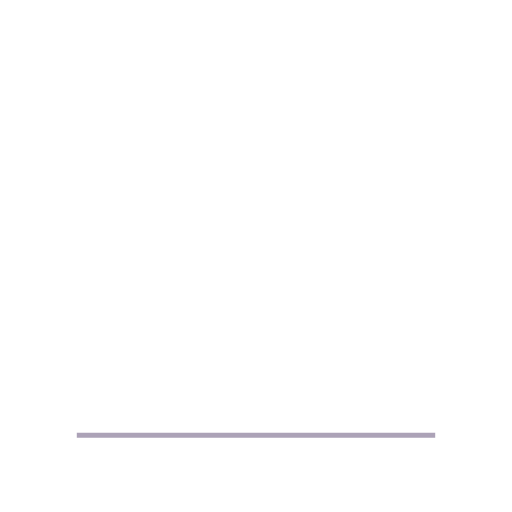
t = 0.00 s
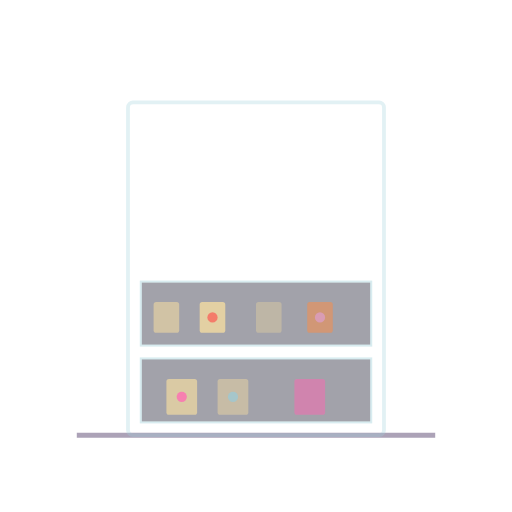
t = 0.94 s
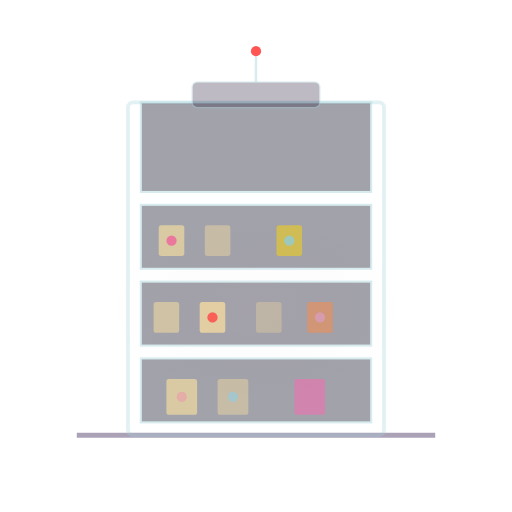
t = 2.00 s
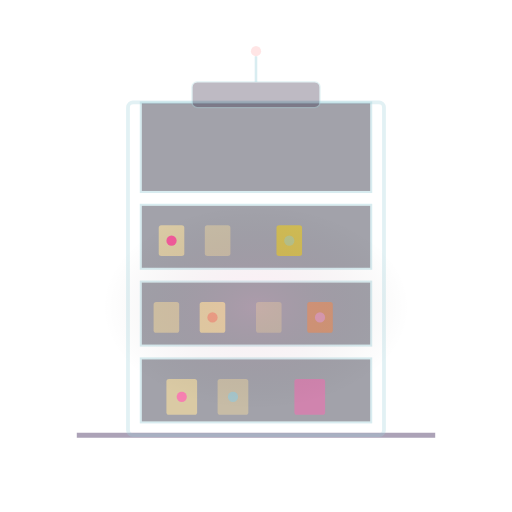
t = 2.93 s
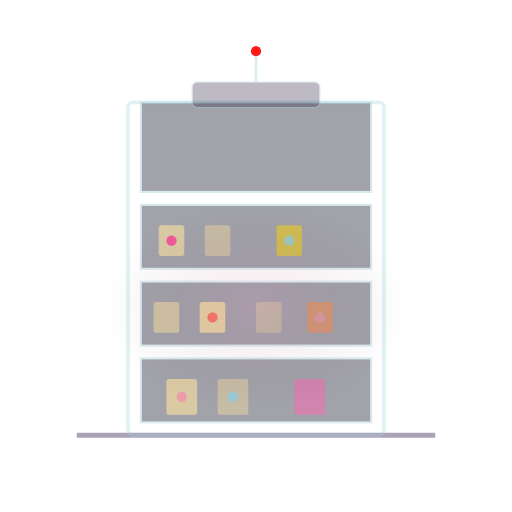
t = 3.68 s
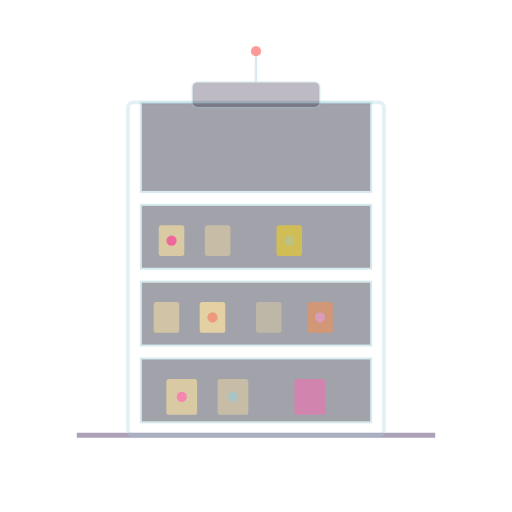
t = 4.80 s

The animated SVG that drew these frames (rendered in a browser with its animation timeline set to each time). Animation: 13 SMIL elements (animate=13); one cycle of 4.80 s, repeats indefinitely.

<svg xmlns="http://www.w3.org/2000/svg" viewBox="0 0 200 200" fill="none">
  <!-- ローディングアニメーション: 断面図ビルが段階的に組み上がる -->

  <!-- 地面ライン -->
  <line x1="30" y1="170" x2="170" y2="170" stroke="#5A4670" stroke-width="2" opacity="0.5"/>

  <!-- ビル外枠（X線スタイル） -->
  <rect x="50" y="40" width="100" height="130" rx="2" stroke="#A0D2DB" stroke-width="1.5" fill="none" opacity="0.3">
    <animate attributeName="opacity" values="0;0.3" dur="0.5s" fill="freeze"/>
  </rect>

  <!-- 1階（最初に表示） -->
  <g opacity="0">
    <animate attributeName="opacity" values="0;1" dur="0.3s" begin="0.2s" fill="freeze"/>
    <rect x="55" y="140" width="90" height="25" fill="#1A1A2E" stroke="#A0D2DB" stroke-width="0.8" opacity="0.4"/>
    <rect x="65" y="148" width="12" height="14" rx="1" fill="#FFE4A0" opacity="0.6"/>
    <rect x="85" y="148" width="12" height="14" rx="1" fill="#FFE4A0" opacity="0.4"/>
    <rect x="115" y="148" width="12" height="14" rx="1" fill="#FF69B4" opacity="0.5"/>
    <!-- アバターシルエット -->
    <circle cx="71" cy="155" r="2" fill="#FF69B4" opacity="0.6">
      <animate attributeName="opacity" values="0.3;0.8;0.3" dur="2s" repeatCount="indefinite"/>
    </circle>
    <circle cx="91" cy="155" r="2" fill="#87CEEB" opacity="0.6">
      <animate attributeName="opacity" values="0.3;0.8;0.3" dur="2s" begin="0.5s" repeatCount="indefinite"/>
    </circle>
  </g>

  <!-- 2階 -->
  <g opacity="0">
    <animate attributeName="opacity" values="0;1" dur="0.3s" begin="0.6s" fill="freeze"/>
    <rect x="55" y="110" width="90" height="25" fill="#1A1A2E" stroke="#A0D2DB" stroke-width="0.8" opacity="0.4"/>
    <rect x="60" y="118" width="10" height="12" rx="1" fill="#FFE4A0" opacity="0.5"/>
    <rect x="78" y="118" width="10" height="12" rx="1" fill="#FFE4A0" opacity="0.7"/>
    <rect x="100" y="118" width="10" height="12" rx="1" fill="#FFE4A0" opacity="0.3"/>
    <rect x="120" y="118" width="10" height="12" rx="1" fill="#FF8C42" opacity="0.5"/>
    <!-- アバターシルエット -->
    <circle cx="83" cy="124" r="2" fill="#FF4444" opacity="0.6">
      <animate attributeName="opacity" values="0.3;0.8;0.3" dur="2s" begin="1s" repeatCount="indefinite"/>
    </circle>
    <circle cx="125" cy="124" r="2" fill="#DDA0DD" opacity="0.6">
      <animate attributeName="opacity" values="0.3;0.8;0.3" dur="2s" begin="1.5s" repeatCount="indefinite"/>
    </circle>
  </g>

  <!-- 3階 -->
  <g opacity="0">
    <animate attributeName="opacity" values="0;1" dur="0.3s" begin="1.0s" fill="freeze"/>
    <rect x="55" y="80" width="90" height="25" fill="#1A1A2E" stroke="#A0D2DB" stroke-width="0.8" opacity="0.4"/>
    <rect x="62" y="88" width="10" height="12" rx="1" fill="#FFE4A0" opacity="0.6"/>
    <rect x="80" y="88" width="10" height="12" rx="1" fill="#FFE4A0" opacity="0.4"/>
    <rect x="108" y="88" width="10" height="12" rx="1" fill="#FFD700" opacity="0.5"/>
    <!-- アバターシルエット -->
    <circle cx="67" cy="94" r="2" fill="#FF1493" opacity="0.6">
      <animate attributeName="opacity" values="0.3;0.8;0.3" dur="2s" begin="0.3s" repeatCount="indefinite"/>
    </circle>
    <circle cx="113" cy="94" r="2" fill="#87CEEB" opacity="0.6">
      <animate attributeName="opacity" values="0.3;0.8;0.3" dur="2s" begin="0.8s" repeatCount="indefinite"/>
    </circle>
  </g>

  <!-- 屋上 -->
  <g opacity="0">
    <animate attributeName="opacity" values="0;1" dur="0.3s" begin="1.4s" fill="freeze"/>
    <rect x="55" y="40" width="90" height="35" fill="#1A1A2E" stroke="#A0D2DB" stroke-width="0.8" opacity="0.4"/>
    <rect x="75" y="32" width="50" height="10" rx="2" fill="#2A1F3D" stroke="#A0D2DB" stroke-width="0.5" opacity="0.3"/>
    <!-- アンテナ -->
    <line x1="100" y1="32" x2="100" y2="22" stroke="#A0D2DB" stroke-width="1" opacity="0.4"/>
    <circle cx="100" cy="20" r="2" fill="#FF0000" opacity="0.8">
      <animate attributeName="opacity" values="0;1;0" dur="1.5s" repeatCount="indefinite"/>
    </circle>
  </g>

  <!-- オーラエフェクト（全体に） -->
  <ellipse cx="100" cy="120" rx="60" ry="40" fill="url(#auraGrad)" opacity="0">
    <animate attributeName="opacity" values="0;0.15;0" dur="3s" begin="1.8s" repeatCount="indefinite"/>
  </ellipse>

  <defs>
    <radialGradient id="auraGrad">
      <stop offset="0%" stop-color="#FF69B4"/>
      <stop offset="100%" stop-color="transparent"/>
    </radialGradient>
  </defs>
</svg>
